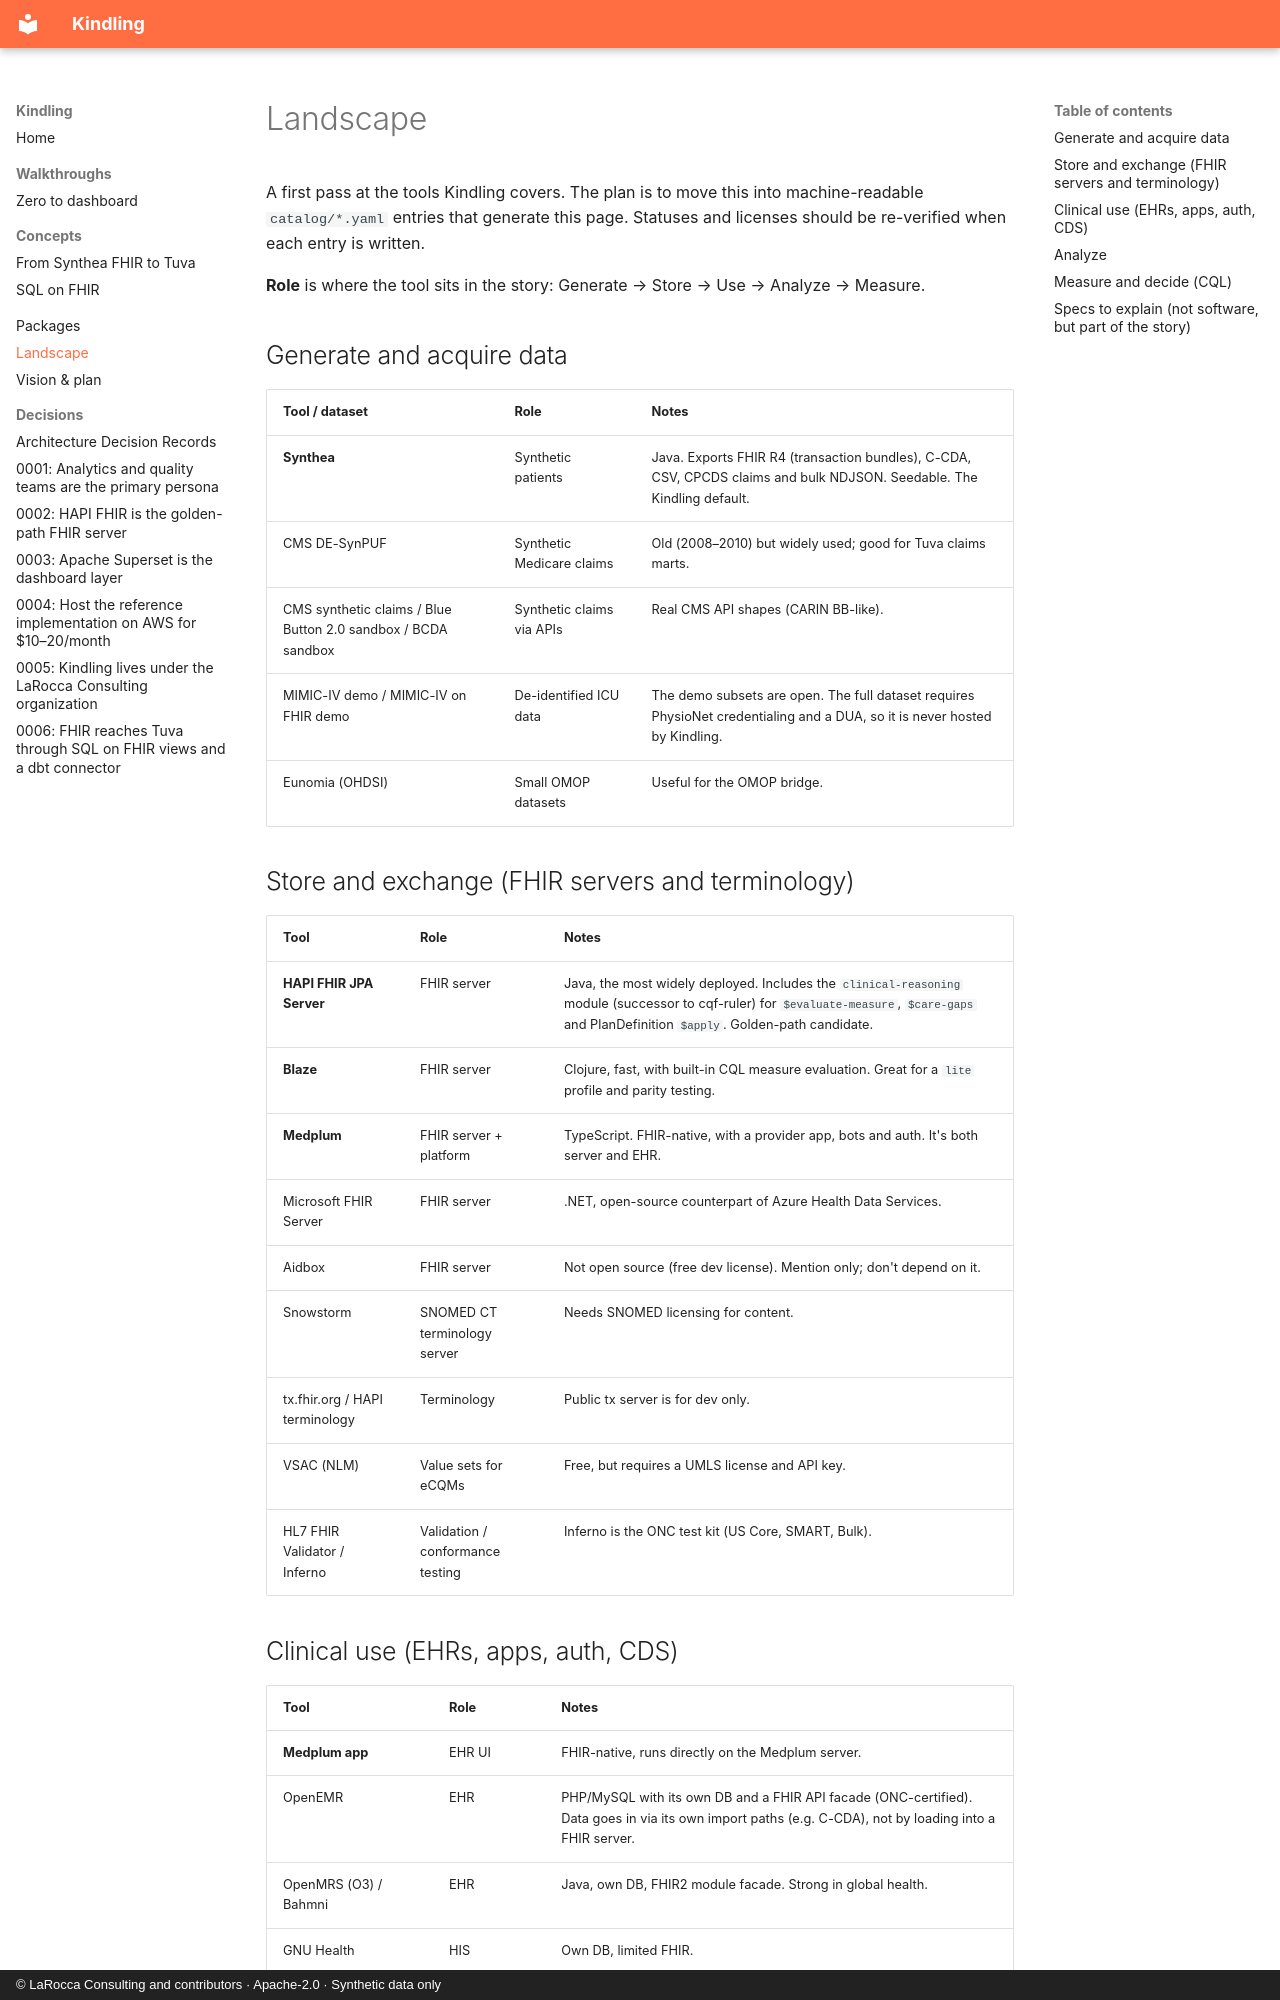

repository: laroccaconsulting/kindling · page: landscape/index.html · generator: mkdocs · copyright: © LaRocca Consulting and contributors · Apache-2.0 · Synthetic data only

# Landscape

A first pass at the tools Kindling covers. The plan is to move this into
machine-readable `catalog/*.yaml` entries that generate this page. Statuses and licenses
should be re-verified when each entry is written.

**Role** is where the tool sits in the story: Generate → Store → Use → Analyze → Measure.

## Generate and acquire data

| Tool / dataset | Role | Notes |
|---|---|---|
| **Synthea** | Synthetic patients | Java. Exports FHIR R4 (transaction bundles), C-CDA, CSV, CPCDS claims and bulk NDJSON. Seedable. The Kindling default. |
| CMS DE-SynPUF | Synthetic Medicare claims | Old (2008–2010) but widely used; good for Tuva claims marts. |
| CMS synthetic claims / Blue Button 2.0 sandbox / BCDA sandbox | Synthetic claims via APIs | Real CMS API shapes (CARIN BB-like). |
| MIMIC-IV demo / MIMIC-IV on FHIR demo | De-identified ICU data | The demo subsets are open. The full dataset requires PhysioNet credentialing and a DUA, so it is never hosted by Kindling. |
| Eunomia (OHDSI) | Small OMOP datasets | Useful for the OMOP bridge. |

## Store and exchange (FHIR servers and terminology)

| Tool | Role | Notes |
|---|---|---|
| **HAPI FHIR JPA Server** | FHIR server | Java, the most widely deployed. Includes the `clinical-reasoning` module (successor to cqf-ruler) for `$evaluate-measure`, `$care-gaps` and PlanDefinition `$apply`. Golden-path candidate. |
| **Blaze** | FHIR server | Clojure, fast, with built-in CQL measure evaluation. Great for a `lite` profile and parity testing. |
| **Medplum** | FHIR server + platform | TypeScript. FHIR-native, with a provider app, bots and auth. It's both server and EHR. |
| Microsoft FHIR Server | FHIR server | .NET, open-source counterpart of Azure Health Data Services. |
| Aidbox | FHIR server | Not open source (free dev license). Mention only; don't depend on it. |
| Snowstorm | SNOMED CT terminology server | Needs SNOMED licensing for content. |
| tx.fhir.org / HAPI terminology | Terminology | Public tx server is for dev only. |
| VSAC (NLM) | Value sets for eCQMs | Free, but requires a UMLS license and API key. |
| HL7 FHIR Validator / Inferno | Validation / conformance testing | Inferno is the ONC test kit (US Core, SMART, Bulk). |
